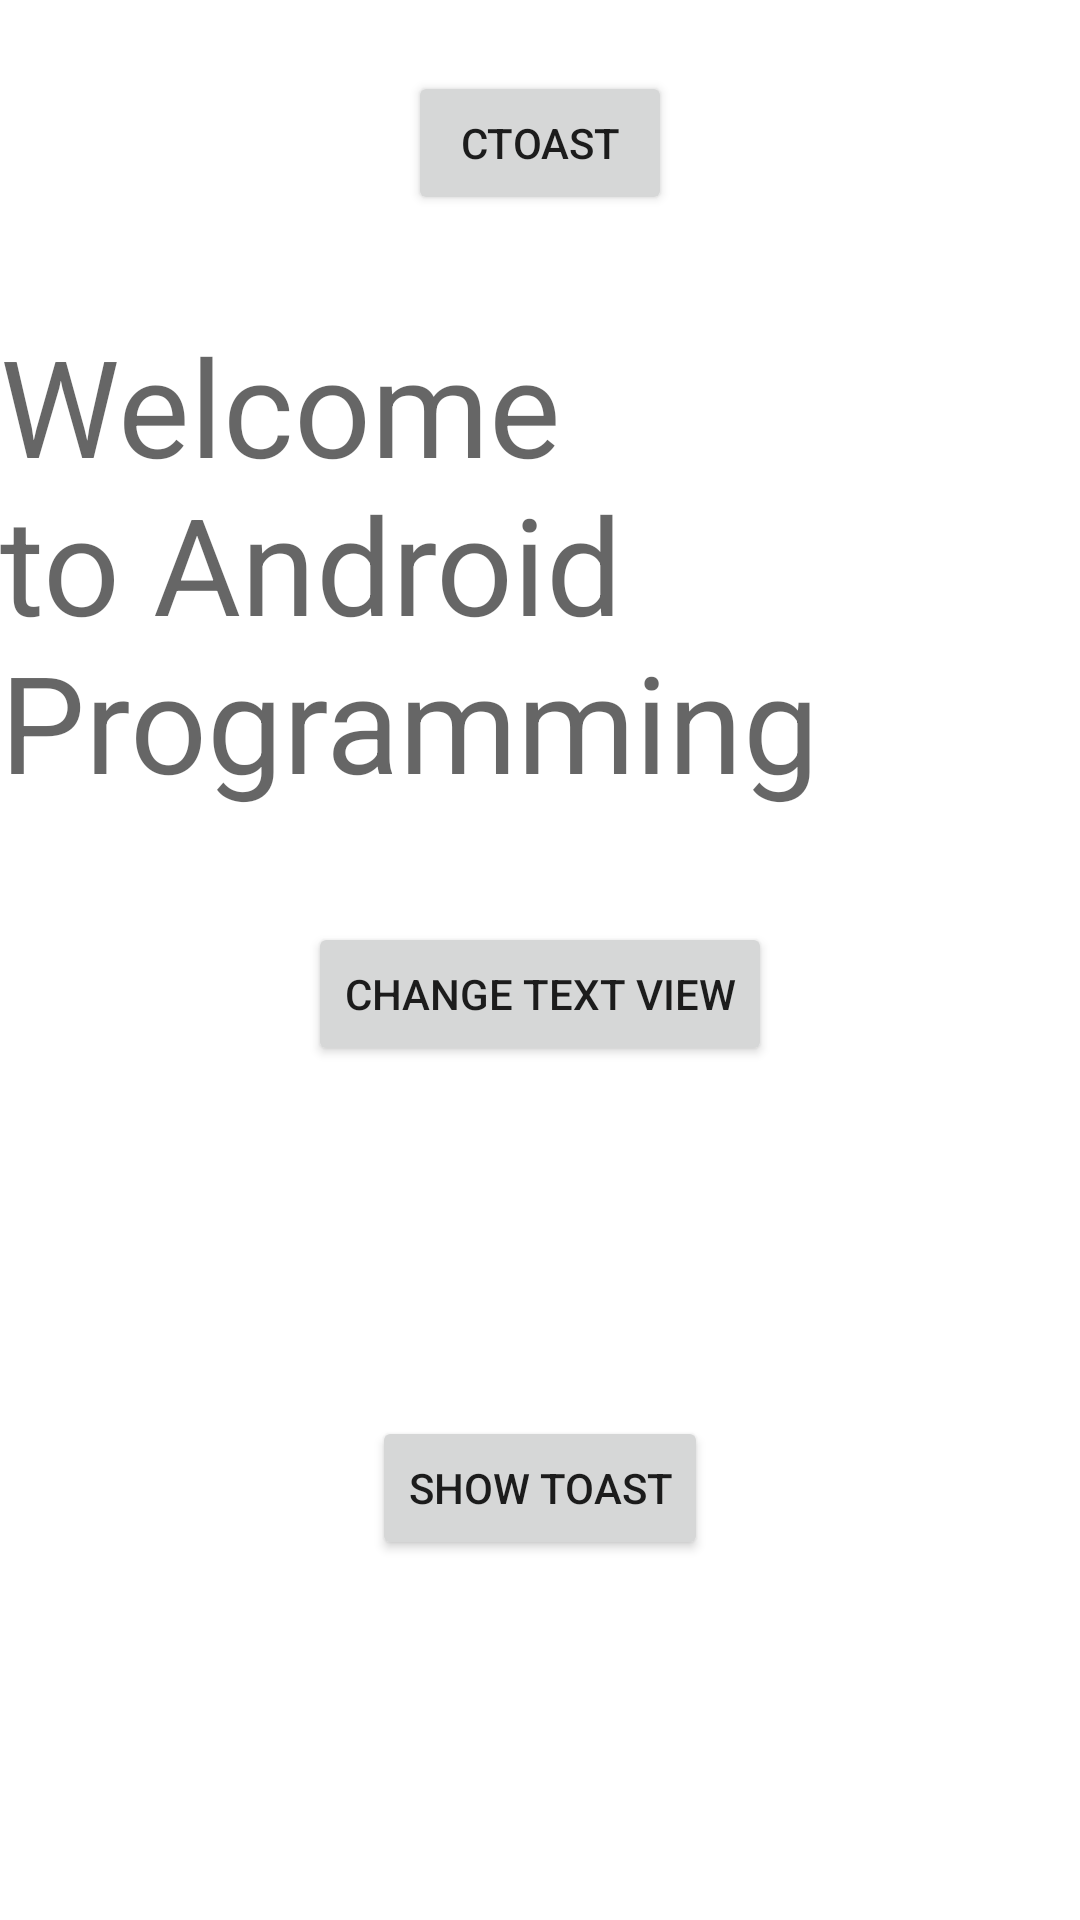

Here is an Android app screen rendered from its layout file. Give the layout XML and the strings, colors and styles it references.
<!-- AndroidManifest.xml: application theme Theme.MADLabApplication -->
<!-- res/layout/activity_main.xml -->
<?xml version="1.0" encoding="utf-8"?>
<androidx.constraintlayout.widget.ConstraintLayout xmlns:android="http://schemas.android.com/apk/res/android"
    xmlns:app="http://schemas.android.com/apk/res-auto"
    xmlns:tools="http://schemas.android.com/tools"
    android:layout_width="match_parent"
    android:layout_height="match_parent"
    tools:context=".MainActivity">

    <TextView
        android:id="@+id/textView"
        android:layout_width="wrap_content"
        android:layout_height="wrap_content"
        android:text="Welcome to Android Programming"
        android:textAppearance="@style/TextAppearance.AppCompat.Display2"
        app:layout_constraintBottom_toBottomOf="parent"
        app:layout_constraintEnd_toEndOf="parent"
        app:layout_constraintHorizontal_bias="0.0"
        app:layout_constraintStart_toStartOf="parent"
        app:layout_constraintTop_toTopOf="parent"
        app:layout_constraintVertical_bias="0.221" />

    <Button
        android:id="@+id/button"
        android:layout_width="wrap_content"
        android:layout_height="wrap_content"
        android:layout_marginTop="92dp"
        android:onClick="showToast"
        android:text="Show Toast"
        app:layout_constraintBottom_toBottomOf="parent"
        app:layout_constraintEnd_toEndOf="@+id/textView"
        app:layout_constraintStart_toStartOf="@+id/textView"
        app:layout_constraintTop_toBottomOf="@+id/button2"
        app:layout_constraintVertical_bias="0.17" />

    <Button
        android:id="@+id/button2"
        android:layout_width="wrap_content"
        android:layout_height="wrap_content"
        android:onClick="ChangeTV"
        android:text="Change Text View"
        app:layout_constraintBottom_toBottomOf="parent"
        app:layout_constraintEnd_toEndOf="parent"
        app:layout_constraintStart_toStartOf="parent"
        app:layout_constraintTop_toBottomOf="@+id/textView"
        app:layout_constraintVertical_bias="0.115" />

    <Button
        android:id="@+id/button3"
        android:layout_width="wrap_content"
        android:layout_height="wrap_content"
        android:layout_marginBottom="18dp"
        android:onClick="showCustomToast"
        android:text="cToast"
        app:layout_constraintBottom_toTopOf="@+id/textView"
        app:layout_constraintEnd_toEndOf="parent"
        app:layout_constraintStart_toStartOf="parent"
        app:layout_constraintTop_toTopOf="parent"
        app:layout_constraintVertical_bias="0.605" />
</androidx.constraintlayout.widget.ConstraintLayout>
<!-- resources referenced by this layout -->
<resources>
  <style name="Theme.MADLabApplication" parent="Theme.MaterialComponents.DayNight.DarkActionBar">
          
          <item name="colorPrimary">@color/purple_500</item>
          <item name="colorPrimaryVariant">@color/purple_700</item>
          <item name="colorOnPrimary">@color/white</item>
          
          <item name="colorSecondary">@color/teal_200</item>
          <item name="colorSecondaryVariant">@color/teal_700</item>
          <item name="colorOnSecondary">@color/black</item>
          
          <item name="android:statusBarColor">?attr/colorPrimaryVariant</item>
          
      </style>
  <!-- not gathered from this repository: default colours our renderer supplied (Android Studio template values) -->
  <color name="purple_500">#FF6200EE</color>
  <color name="purple_700">#FF3700B3</color>
  <color name="teal_200">#FF03DAC5</color>
  <color name="teal_700">#FF018786</color>
  <color name="black">#FF000000</color>
  <color name="white">#FFFFFFFF</color>
</resources>
